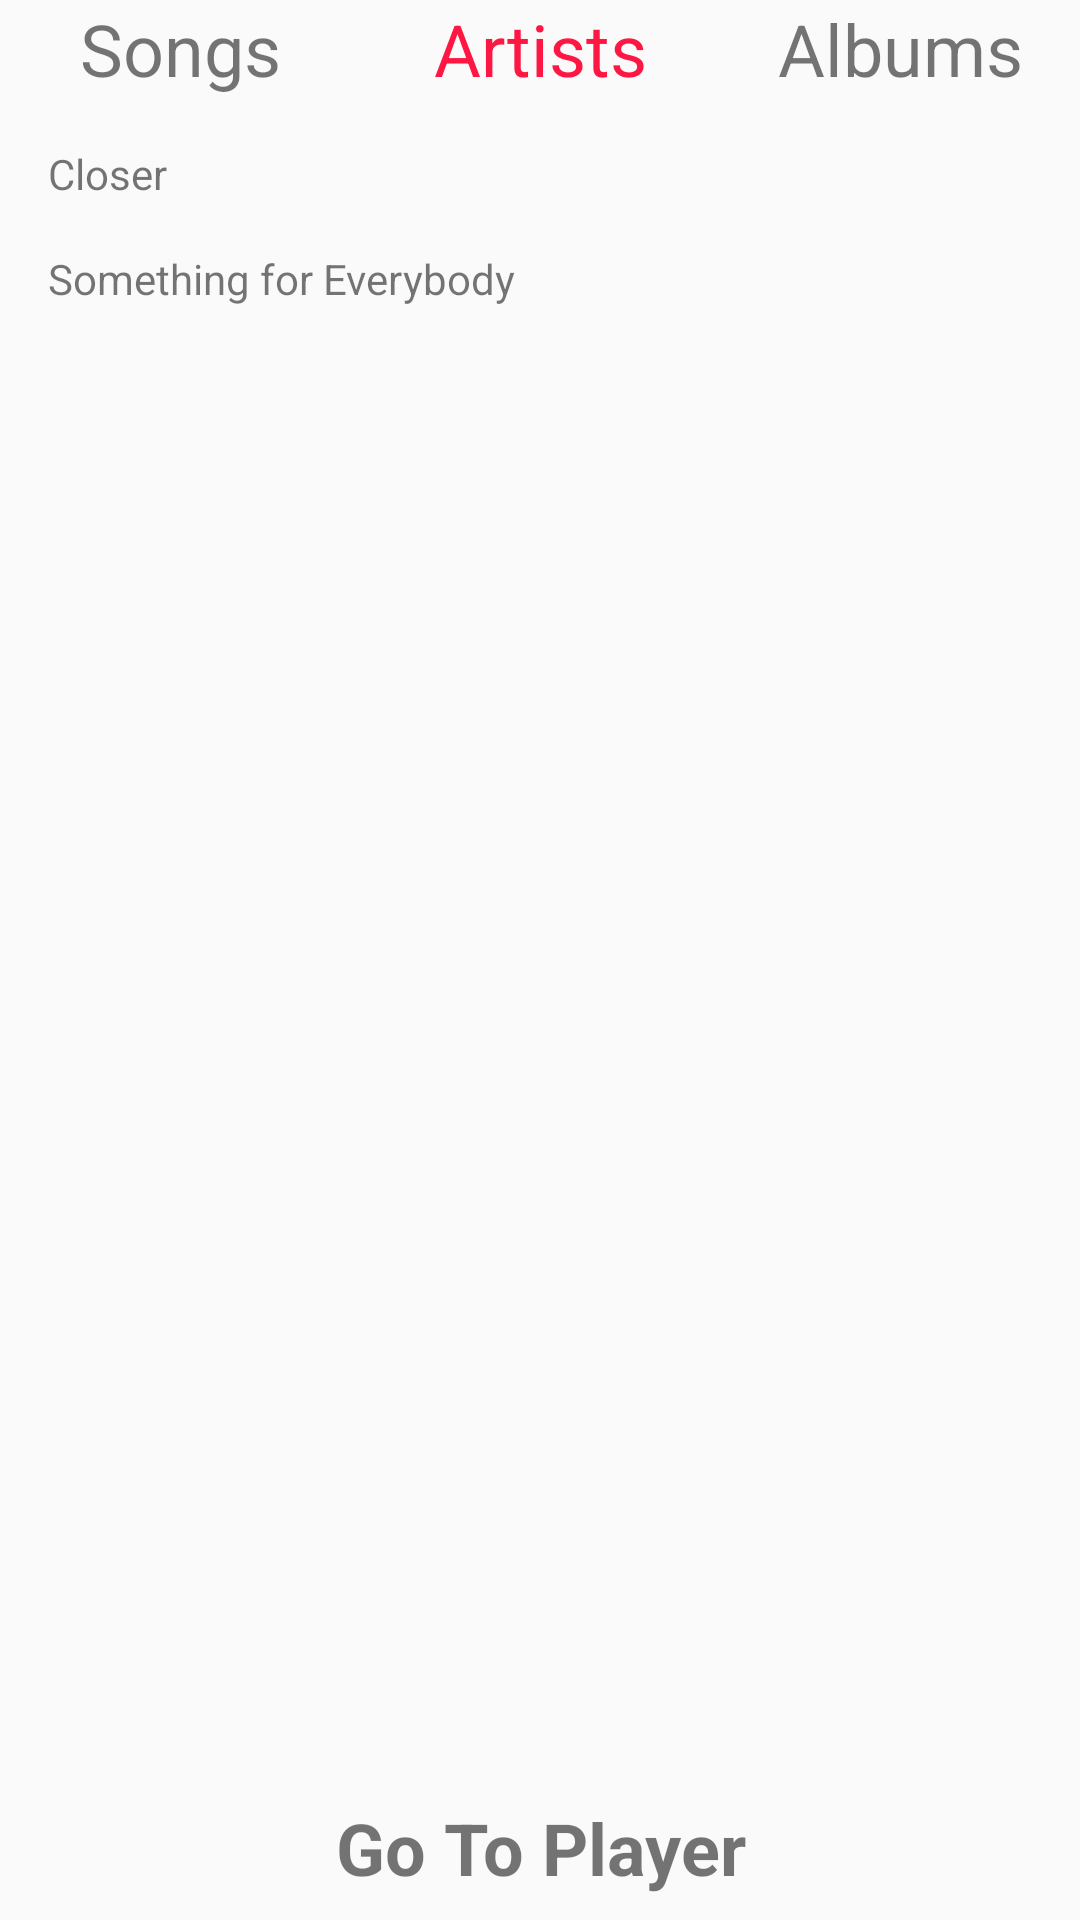

Produce the Android XML layout that renders to this screen, including the resource entries it uses.
<!-- AndroidManifest.xml: application theme AppTheme -->
<!-- res/layout/activity_artist.xml -->
<?xml version="1.0" encoding="utf-8"?>
<LinearLayout
    xmlns:android="http://schemas.android.com/apk/res/android"
    xmlns:app="http://schemas.android.com/apk/res-auto"
    xmlns:tools="http://schemas.android.com/tools"
    android:layout_width="match_parent"
    android:layout_height="match_parent"
    tools:context="com.example.android.musicplayer.ArtistActivity"
    android:orientation="vertical">

    <LinearLayout
        android:layout_width="match_parent"
        android:layout_height="wrap_content"
        android:orientation="horizontal">
        <TextView
            android:text="@string/home_title_1"
            android:id="@+id/title_song"
            style="@style/homeTitle"/>
        <TextView
            android:text="@string/home_title_2"
            android:id="@+id/title_artist"
            style="@style/homeTitle"
            android:textColor="#FF1744"/>
        <TextView
            android:text="@string/home_title_3"
            android:id="@+id/title_album"
            style="@style/homeTitle"/>
    </LinearLayout>
    <LinearLayout
        android:layout_width="match_parent"
        android:layout_height="0dp"
        android:layout_weight="1"
        android:orientation="vertical"
        android:layout_margin="8dp">
        <TextView
            android:text="Closer"
            android:id="@+id/album_song_1"
            style="@style/songsList"/>
        <TextView
            android:text="Something for Everybody"
            android:id="@+id/album_song_2"
            style="@style/songsList"/>
    </LinearLayout>
    <TextView
        android:text="Go To Player"
        android:id="@+id/player_link_main"
        style="@style/goToPlayer"/>
</LinearLayout>
<!-- resources referenced by this layout -->
<resources>
  <string name="home_title_1">Songs</string>
  <string name="home_title_2">Artists</string>
  <string name="home_title_3">Albums</string>
  <style name="goToPlayer">
          <item name="android:layout_width">match_parent</item>
          <item name="android:layout_height">wrap_content</item>
          <item name="android:textSize">24sp</item>
          <item name="android:padding">8dp</item>
          <item name="android:textStyle">bold</item>
          <item name="android:layout_alignParentBottom">true</item>
          <item name="android:gravity">center_horizontal</item>
      </style>
  <style name="homeTitle">
          <item name="android:layout_width">match_parent</item>
          <item name="android:layout_height">wrap_content</item>
          <item name="android:textSize">32sp</item>
          <item name="android:padding">8dp</item>
          <item name="android:textStyle">bold</item>
      </style>
  <style name="songsList">
          <item name="android:layout_width">match_parent</item>
          <item name="android:layout_height">wrap_content</item>
          <item name="android:keyTextSize">24sp</item>
          <item name="android:padding">8dp</item>
  
      </style>
  <style name="AppTheme" parent="Theme.AppCompat.Light.DarkActionBar">
          
          <item name="colorPrimary">@color/colorPrimary</item>
          <item name="colorPrimaryDark">@color/colorPrimaryDark</item>
          <item name="colorAccent">@color/colorAccent</item>
      </style>
  <!-- not gathered from this repository: default colours our renderer supplied (Android Studio template values) -->
  <color name="colorPrimary">#FF6200EE</color>
  <color name="colorPrimaryDark">#FF3700B3</color>
  <color name="colorAccent">#FF03DAC5</color>
</resources>
